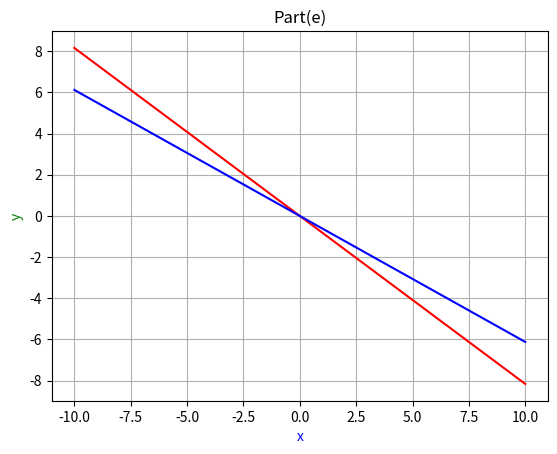

Write Python code to recreate this figure.
import matplotlib.pyplot as plt
import numpy as np


x1 = np.linspace(-10,10,100)
y1 = -((np.sqrt(2)/np.sqrt(3))*x1)

x2 = np.linspace(-10,10,100)
y2 = -((np.sqrt(3)/np.sqrt(8))*x2)

plt.plot(x1, y1, '-r')

plt.xlabel('x', color='b')
plt.ylabel('y', color='g')


plt.plot(x2, y2, '-b')

plt.xlabel('x', color='b')
plt.ylabel('y', color='g')

plt.title('Part(e)')


plt.grid()
plt.show()